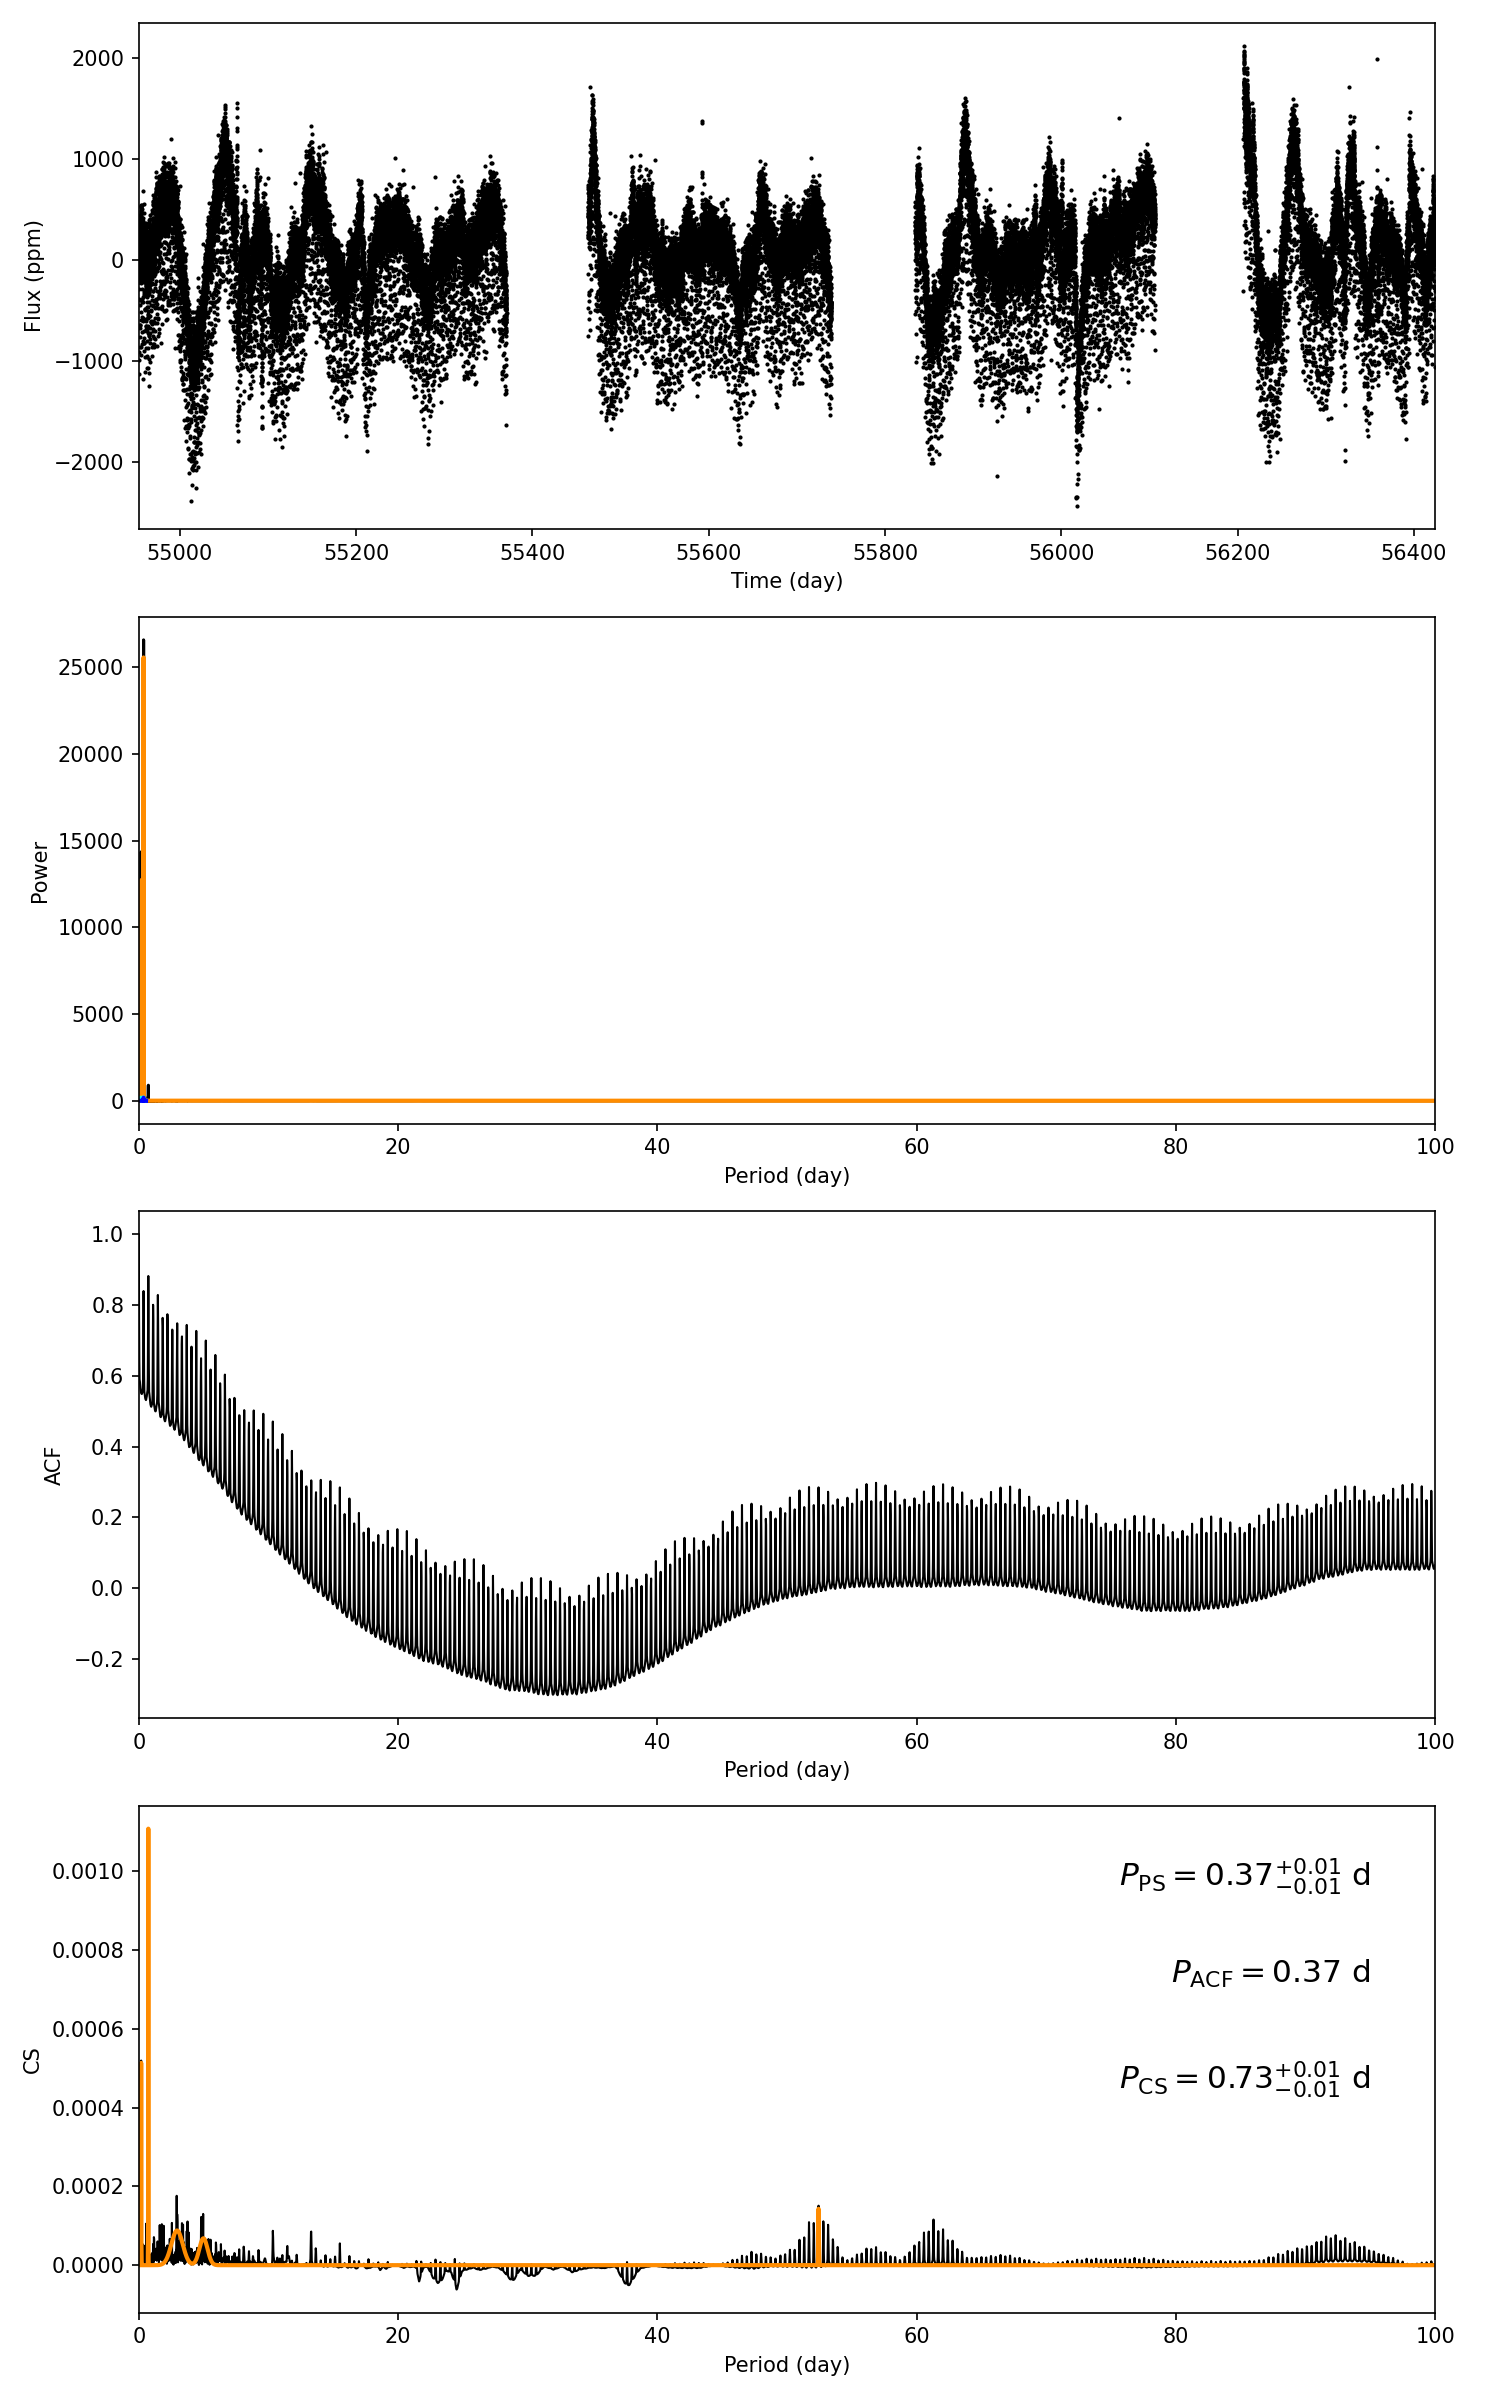

The file beside this chart, header and first rows:
target_id, prot_ps, prot_acf, prot_cs, e_prot_ps, E_prot_ps, e_prot_acf, E_prot_acf, e_prot_cs, E_prot_cs, sph_ps, sph_acf, sph_cs, e_sph_ps, e_sph_acf, e_sph_cs, h_ps, fa_prob_ps, hacf, gacf, hcs
3656700, 0.3693, 0.3678, 0.7325, 0.009704, 0.009704, -1.0, -1.0, 0.009169, 0.009169, 319.4, 319.4, 327.5, 35.15, 35.15, 44.34, 26565, 0.0, 0.005911, 0.557, 0.001108
